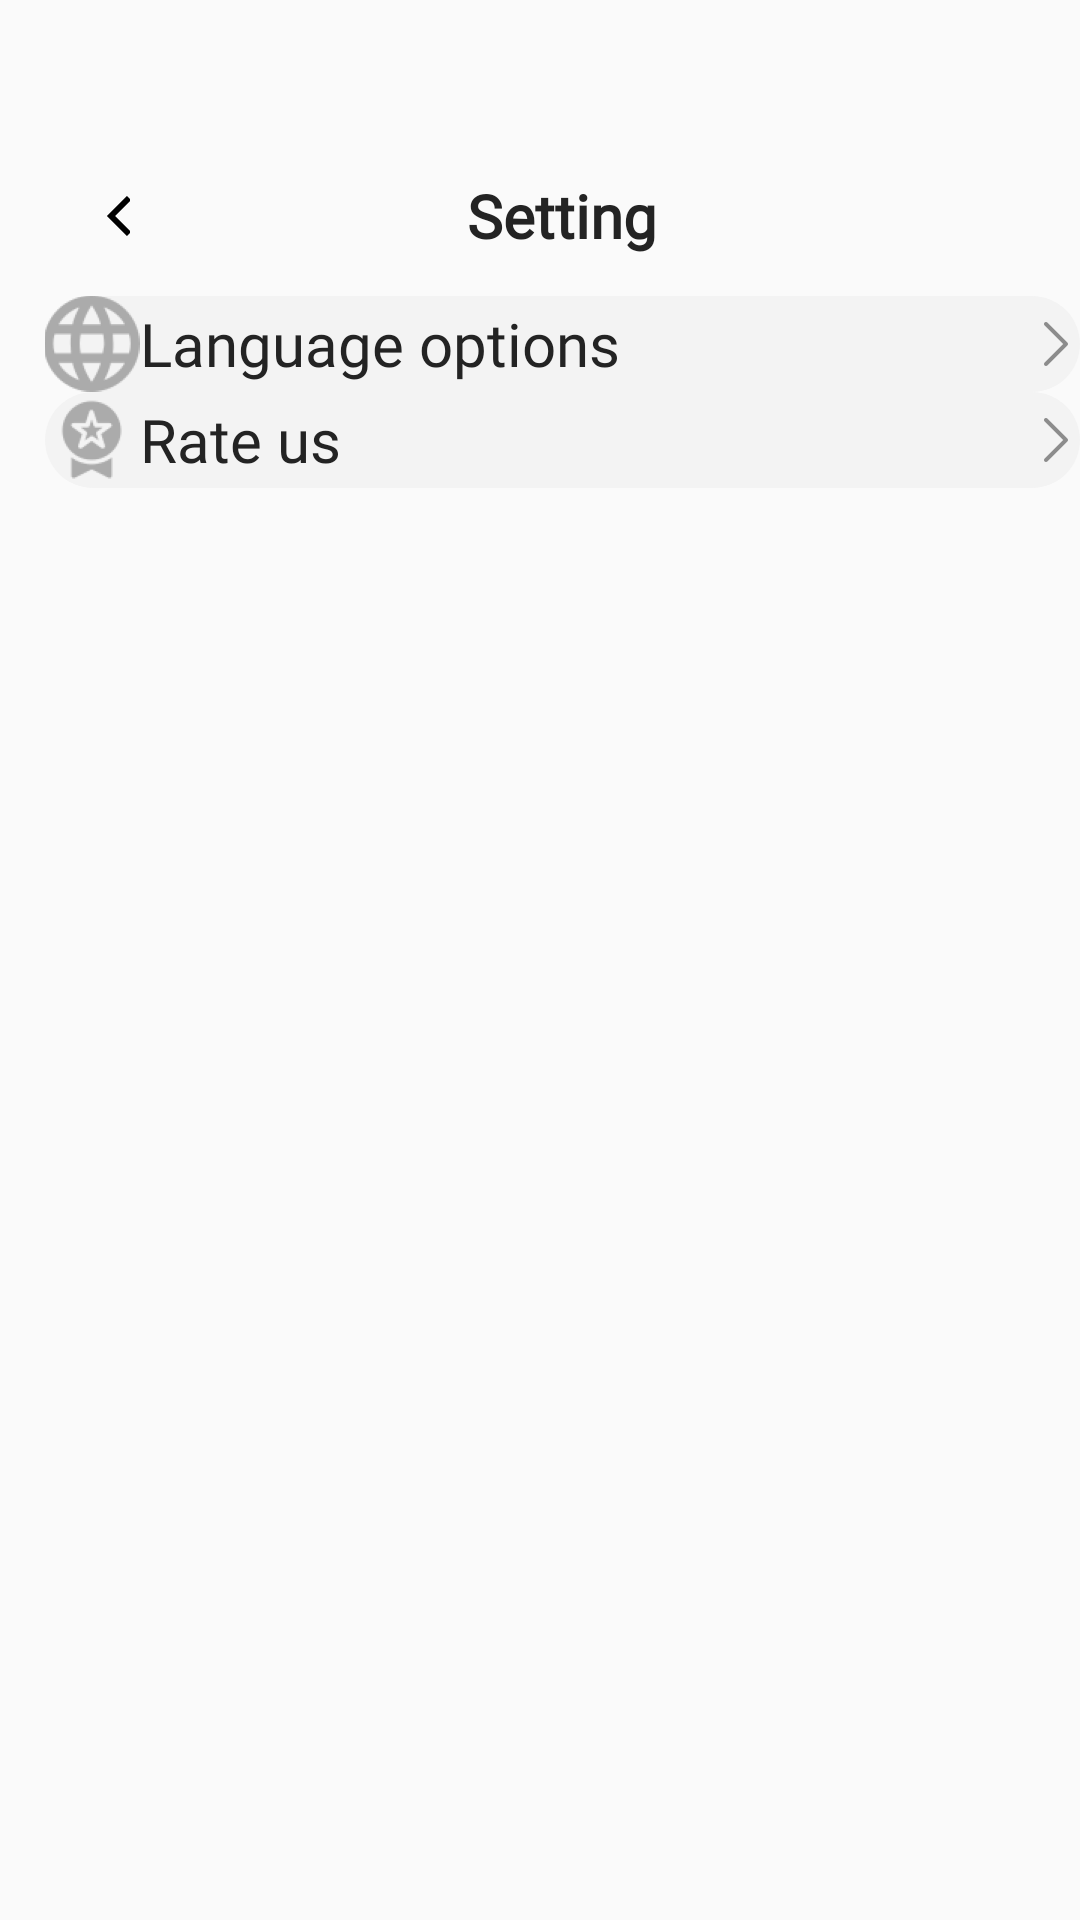

Produce the Android XML layout that renders to this screen, including the resource entries it uses.
<!-- AndroidManifest.xml: application theme Theme.AppMusic -->
<!-- res/layout/fragment_setting.xml -->
<?xml version="1.0" encoding="utf-8"?>
<layout xmlns:android="http://schemas.android.com/apk/res/android"
    xmlns:app="http://schemas.android.com/apk/res-auto">

    <data>

    </data>

    <androidx.constraintlayout.widget.ConstraintLayout
        android:layout_width="match_parent"
        android:layout_height="match_parent"
        android:orientation="vertical">

        <TextView
            android:id="@+id/tv_title"
            android:layout_width="0dp"
            android:layout_height="wrap_content"
            android:layout_marginEnd="@dimen/_15sdp"
            android:fontFamily="@font/medium"
            android:gravity="center"
            android:paddingVertical="@dimen/dimen_15dp"
            android:text="@string/setting"
            android:textColor="#232323"
            android:textSize="@dimen/dimen_20sp"
            android:textStyle="bold"
            app:layout_constraintBottom_toBottomOf="@id/im_back"
            app:layout_constraintLeft_toLeftOf="@id/im_back"
            app:layout_constraintRight_toRightOf="parent"
            app:layout_constraintTop_toTopOf="@id/im_back" />

        <ImageView
            android:id="@+id/im_back"
            android:layout_width="wrap_content"
            android:layout_height="wrap_content"
            android:layout_marginStart="@dimen/dimen_15dp"
            android:layout_marginTop="@dimen/dimen_45dp"
            android:background="@drawable/custom_ripple_back"
            android:clickable="true"
            android:focusable="true"
            android:padding="@dimen/dimen_20dp"
            android:src="@drawable/ic_back_bk"
            app:layout_constraintLeft_toLeftOf="parent"
            app:layout_constraintTop_toTopOf="parent" />

        <TextView
            android:id="@+id/tv_language"
            android:layout_width="0dp"
            android:layout_height="wrap_content"
            android:layout_marginTop="@dimen/_15sdp"
            android:background="@drawable/custom_setting"
            android:drawablePadding="@dimen/_10sdp"
            android:ellipsize="end"
            android:fontFamily="@font/medium"
            android:gravity="center|left"
            android:maxLines="1"
            android:padding="@dimen/_15sdp"
            android:text="@string/language_options"
            android:textColor="#232323"
            android:textSize="@dimen/dimen_20sp"
            app:drawableLeftCompat="@drawable/ic_languagest"
            app:drawableRightCompat="@drawable/ic_next"
            app:layout_constraintLeft_toLeftOf="@id/im_back"
            app:layout_constraintRight_toRightOf="@id/tv_title"
            app:layout_constraintTop_toBottomOf="@id/im_back" />

        <TextView
            android:id="@+id/tv_rate"
            android:layout_width="0dp"
            android:layout_height="wrap_content"

            android:layout_marginTop="@dimen/_15sdp"
            android:background="@drawable/custom_setting"
            android:drawablePadding="@dimen/_10sdp"
            android:ellipsize="end"
            android:fontFamily="@font/medium"
            android:gravity="center|left"
            android:maxLines="1"
            android:padding="@dimen/_15sdp"
            android:text="@string/rate_us"
            android:textColor="#232323"
            android:textSize="@dimen/dimen_20sp"
            app:drawableLeftCompat="@drawable/ic_rate"
            app:drawableRightCompat="@drawable/ic_next"
            app:layout_constraintLeft_toLeftOf="@id/im_back"
            app:layout_constraintRight_toRightOf="@id/tv_title"
            app:layout_constraintTop_toBottomOf="@id/tv_language" />












































    </androidx.constraintlayout.widget.ConstraintLayout>
</layout>
<!-- resources referenced by this layout -->
<resources>
  <dimen name="dimen_15dp">15dp</dimen>
  <dimen name="dimen_20dp">20sp</dimen>
  <dimen name="dimen_20sp">20sp</dimen>
  <dimen name="dimen_45dp">45sp</dimen>
  <!-- drawable custom_ripple_back (drawable) -->
  <?xml version="1.0" encoding="utf-8"?>
  <ripple xmlns:android="http://schemas.android.com/apk/res/android"
      android:color="#80131212">
      <item android:id="@android:id/mask">
          <shape android:shape="oval">
              <solid android:color="#FF0000" />
              <corners android:radius="10dp" />
          </shape>
      </item>
  
  </ripple>
  <!-- drawable custom_setting (drawable) -->
  <?xml version="1.0" encoding="utf-8"?>
  <shape xmlns:android="http://schemas.android.com/apk/res/android"
      android:shape="rectangle">
      <solid android:color="#F3F3F3" />
      <corners android:radius="@dimen/dimen_20dp" />
  
  
  </shape>
  <!-- drawable ic_back_bk: png bitmap (drawable-xxhdpi, 206 bytes) -->
  <!-- drawable ic_languagest: png bitmap (drawable-xxhdpi, 7187 bytes) -->
  <!-- drawable ic_next: png bitmap (drawable-xxhdpi, 279 bytes) -->
  <!-- drawable ic_privacy: png bitmap (drawable-xxhdpi, 4070 bytes) -->
  <!-- drawable ic_rate: png bitmap (drawable-xxhdpi, 5335 bytes) -->
  <!-- drawable ic_sharest: png bitmap (drawable-xxhdpi, 4029 bytes) -->
  <string name="language_options">Language options</string>
  <string name="privacy_policy">Privacy policy</string>
  <string name="rate_us">Rate us</string>
  <string name="setting">Setting  </string>
  <string name="share_app">Share app</string>
  <style name="Theme.AppMusic" parent="Base.Theme.AppMusic" />
  <style name="Base.Theme.AppMusic" parent="Theme.AppCompat.Light.NoActionBar">
          
          
          <item name="android:statusBarColor">@android:color/transparent</item>
          <item name="android:splitMotionEvents">false</item>
  
      </style>
</resources>
